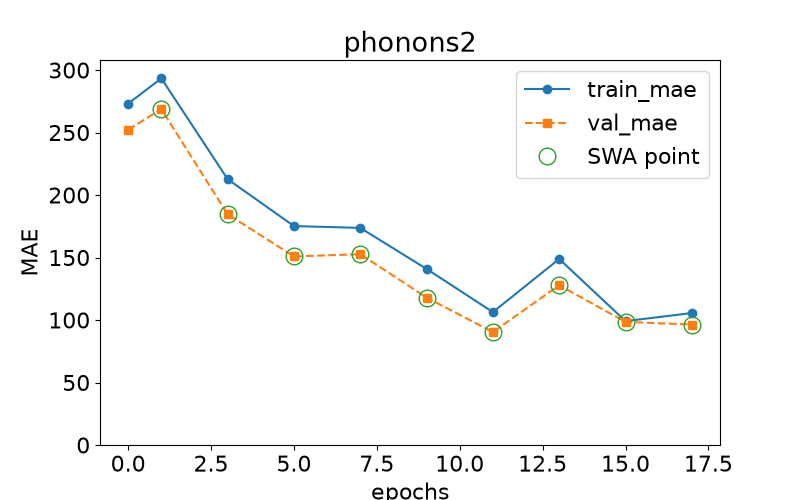

Data behind this chart, as committed beside it:
epoch, train loss, val loss, swa
0.0, 273.1, 252.4, n
1.0, 293.4, 268.7, y
3.0, 212.7, 184.6, y
5.0, 175.2, 150.8, y
7.0, 173.7, 152.7, y
9.0, 140.9, 118, y
11.0, 106.3, 90.3, y
13.0, 148.9, 127.8, y
15.0, 99.1, 98.5, y
17.0, 105.6, 96.38, y
